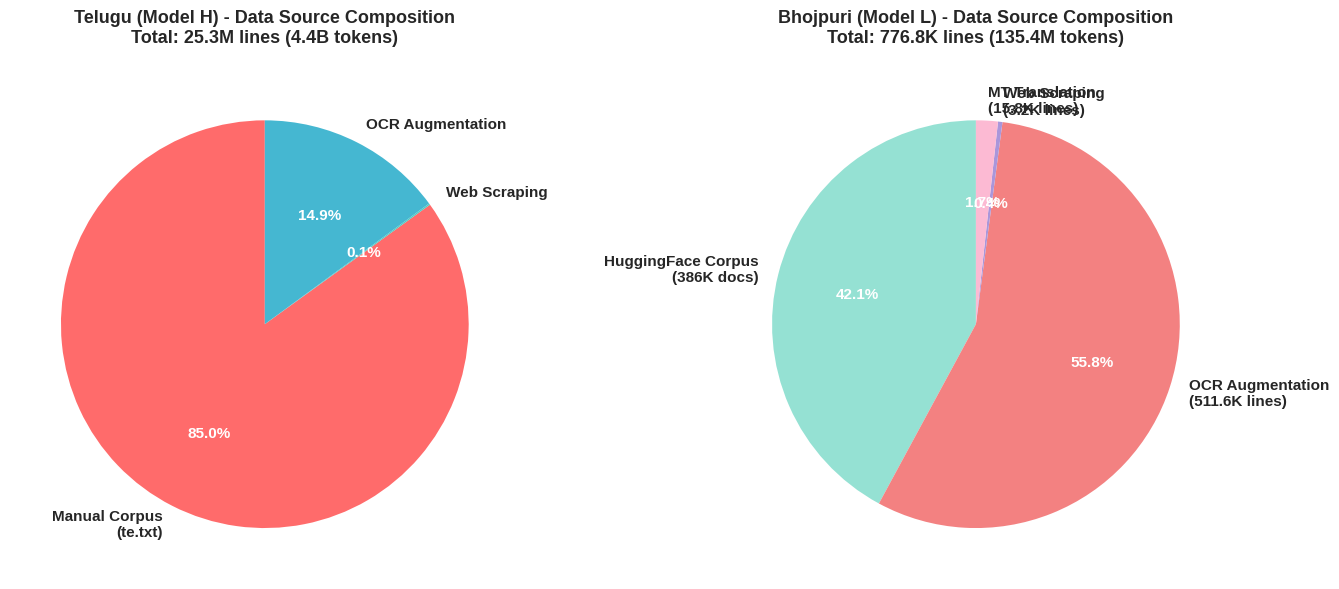

Recreate this plot in Python. (Note: this script raises an exception after producing the figure.)
import matplotlib.pyplot as plt
import numpy as np

# Set style
plt.style.use('seaborn-v0_8-darkgrid')
colors_telugu = ['#FF6B6B', '#4ECDC4', '#45B7D1']
colors_bhojpuri = ['#95E1D3', '#F38181', '#AA96DA', '#FCBAD3']

fig, (ax1, ax2) = plt.subplots(1, 2, figsize=(14, 6))

# Telugu Data Sources
telugu_labels = ['Manual Corpus\n(te.txt)', 'Web Scraping', 'OCR Augmentation']
telugu_sizes = [21458261, 29206, 3766703]
telugu_percentages = [84.6, 0.1, 14.9]

wedges1, texts1, autotexts1 = ax1.pie(
    telugu_sizes,
    labels=telugu_labels,
    autopct='%1.1f%%',
    colors=colors_telugu,
    startangle=90,
    textprops={'fontsize': 11, 'weight': 'bold'}
)

for autotext in autotexts1:
    autotext.set_color('white')
    autotext.set_fontsize(11)
    autotext.set_weight('bold')

ax1.set_title('Telugu (Model H) - Data Source Composition\nTotal: 25.3M lines (4.4B tokens)',
              fontsize=13, weight='bold', pad=20)

# Bhojpuri Data Sources
bhojpuri_labels = [
    'HuggingFace Corpus\n(386K docs)',
    'OCR Augmentation\n(511.6K lines)',
    'Web Scraping\n(3.2K lines)',
    'MT Translation\n(15.8K lines)'
]
bhojpuri_sizes = [386000, 511599, 3234, 15852]
bhojpuri_percentages = [49.7, 65.9, 0.4, 2.0]

wedges2, texts2, autotexts2 = ax2.pie(
    bhojpuri_sizes,
    labels=bhojpuri_labels,
    autopct='%1.1f%%',
    colors=colors_bhojpuri,
    startangle=90,
    textprops={'fontsize': 11, 'weight': 'bold'}
)

for autotext in autotexts2:
    autotext.set_color('white')
    autotext.set_fontsize(11)
    autotext.set_weight('bold')

ax2.set_title('Bhojpuri (Model L) - Data Source Composition\nTotal: 776.8K lines (135.4M tokens)',
              fontsize=13, weight='bold', pad=20)

plt.tight_layout()
plt.savefig('/media/ubuntu/Personal/IIIT Hyderabad/Semester 3/LMA/Mini_Project/report/phase-1/plot_data_sources_both.png',
            dpi=300, bbox_inches='tight', facecolor='white')
print("✓ Saved: plot_data_sources_both.png")
plt.close()

# Create alternative: Token Progress Pie Chart
fig, ax = plt.subplots(figsize=(10, 7))

languages = ['Telugu\n(4.4B tokens)', 'Bhojpuri\n(135.4M tokens)']
token_progress = [4421917647, 135361900]
target = 500000000

# Create pie showing progress toward 500M target
colors_progress = ['#2ECC71', '#E74C3C']
sizes = [min(tok, target) for tok in token_progress]
explode = (0.05, 0.05)

wedges, texts, autotexts = ax.pie(
    sizes,
    labels=languages,
    autopct=lambda pct: f'{pct:.1f}%',
    colors=colors_progress,
    startangle=90,
    explode=explode,
    textprops={'fontsize': 12, 'weight': 'bold'}
)

for autotext in autotexts:
    autotext.set_color('white')
    autotext.set_fontsize(12)
    autotext.set_weight('bold')

ax.set_title('Token Distribution Across Languages\n(500M Token Target)',
             fontsize=14, weight='bold', pad=20)

# Add legend with token counts
legend_labels = [
    f'Telugu: {token_progress[0]:,} tokens (884.4% of target)',
    f'Bhojpuri: {token_progress[1]:,} tokens (27.1% of target)'
]
ax.legend(legend_labels, loc='upper left', bbox_to_anchor=(0.85, 0.15), fontsize=11)

plt.tight_layout()
plt.savefig('/media/ubuntu/Personal/IIIT Hyderabad/Semester 3/LMA/Mini_Project/report/phase-1/plot_token_distribution.png',
            dpi=300, bbox_inches='tight', facecolor='white')
print("✓ Saved: plot_token_distribution.png")
plt.close()

print("\n✅ All pie charts generated successfully!")
